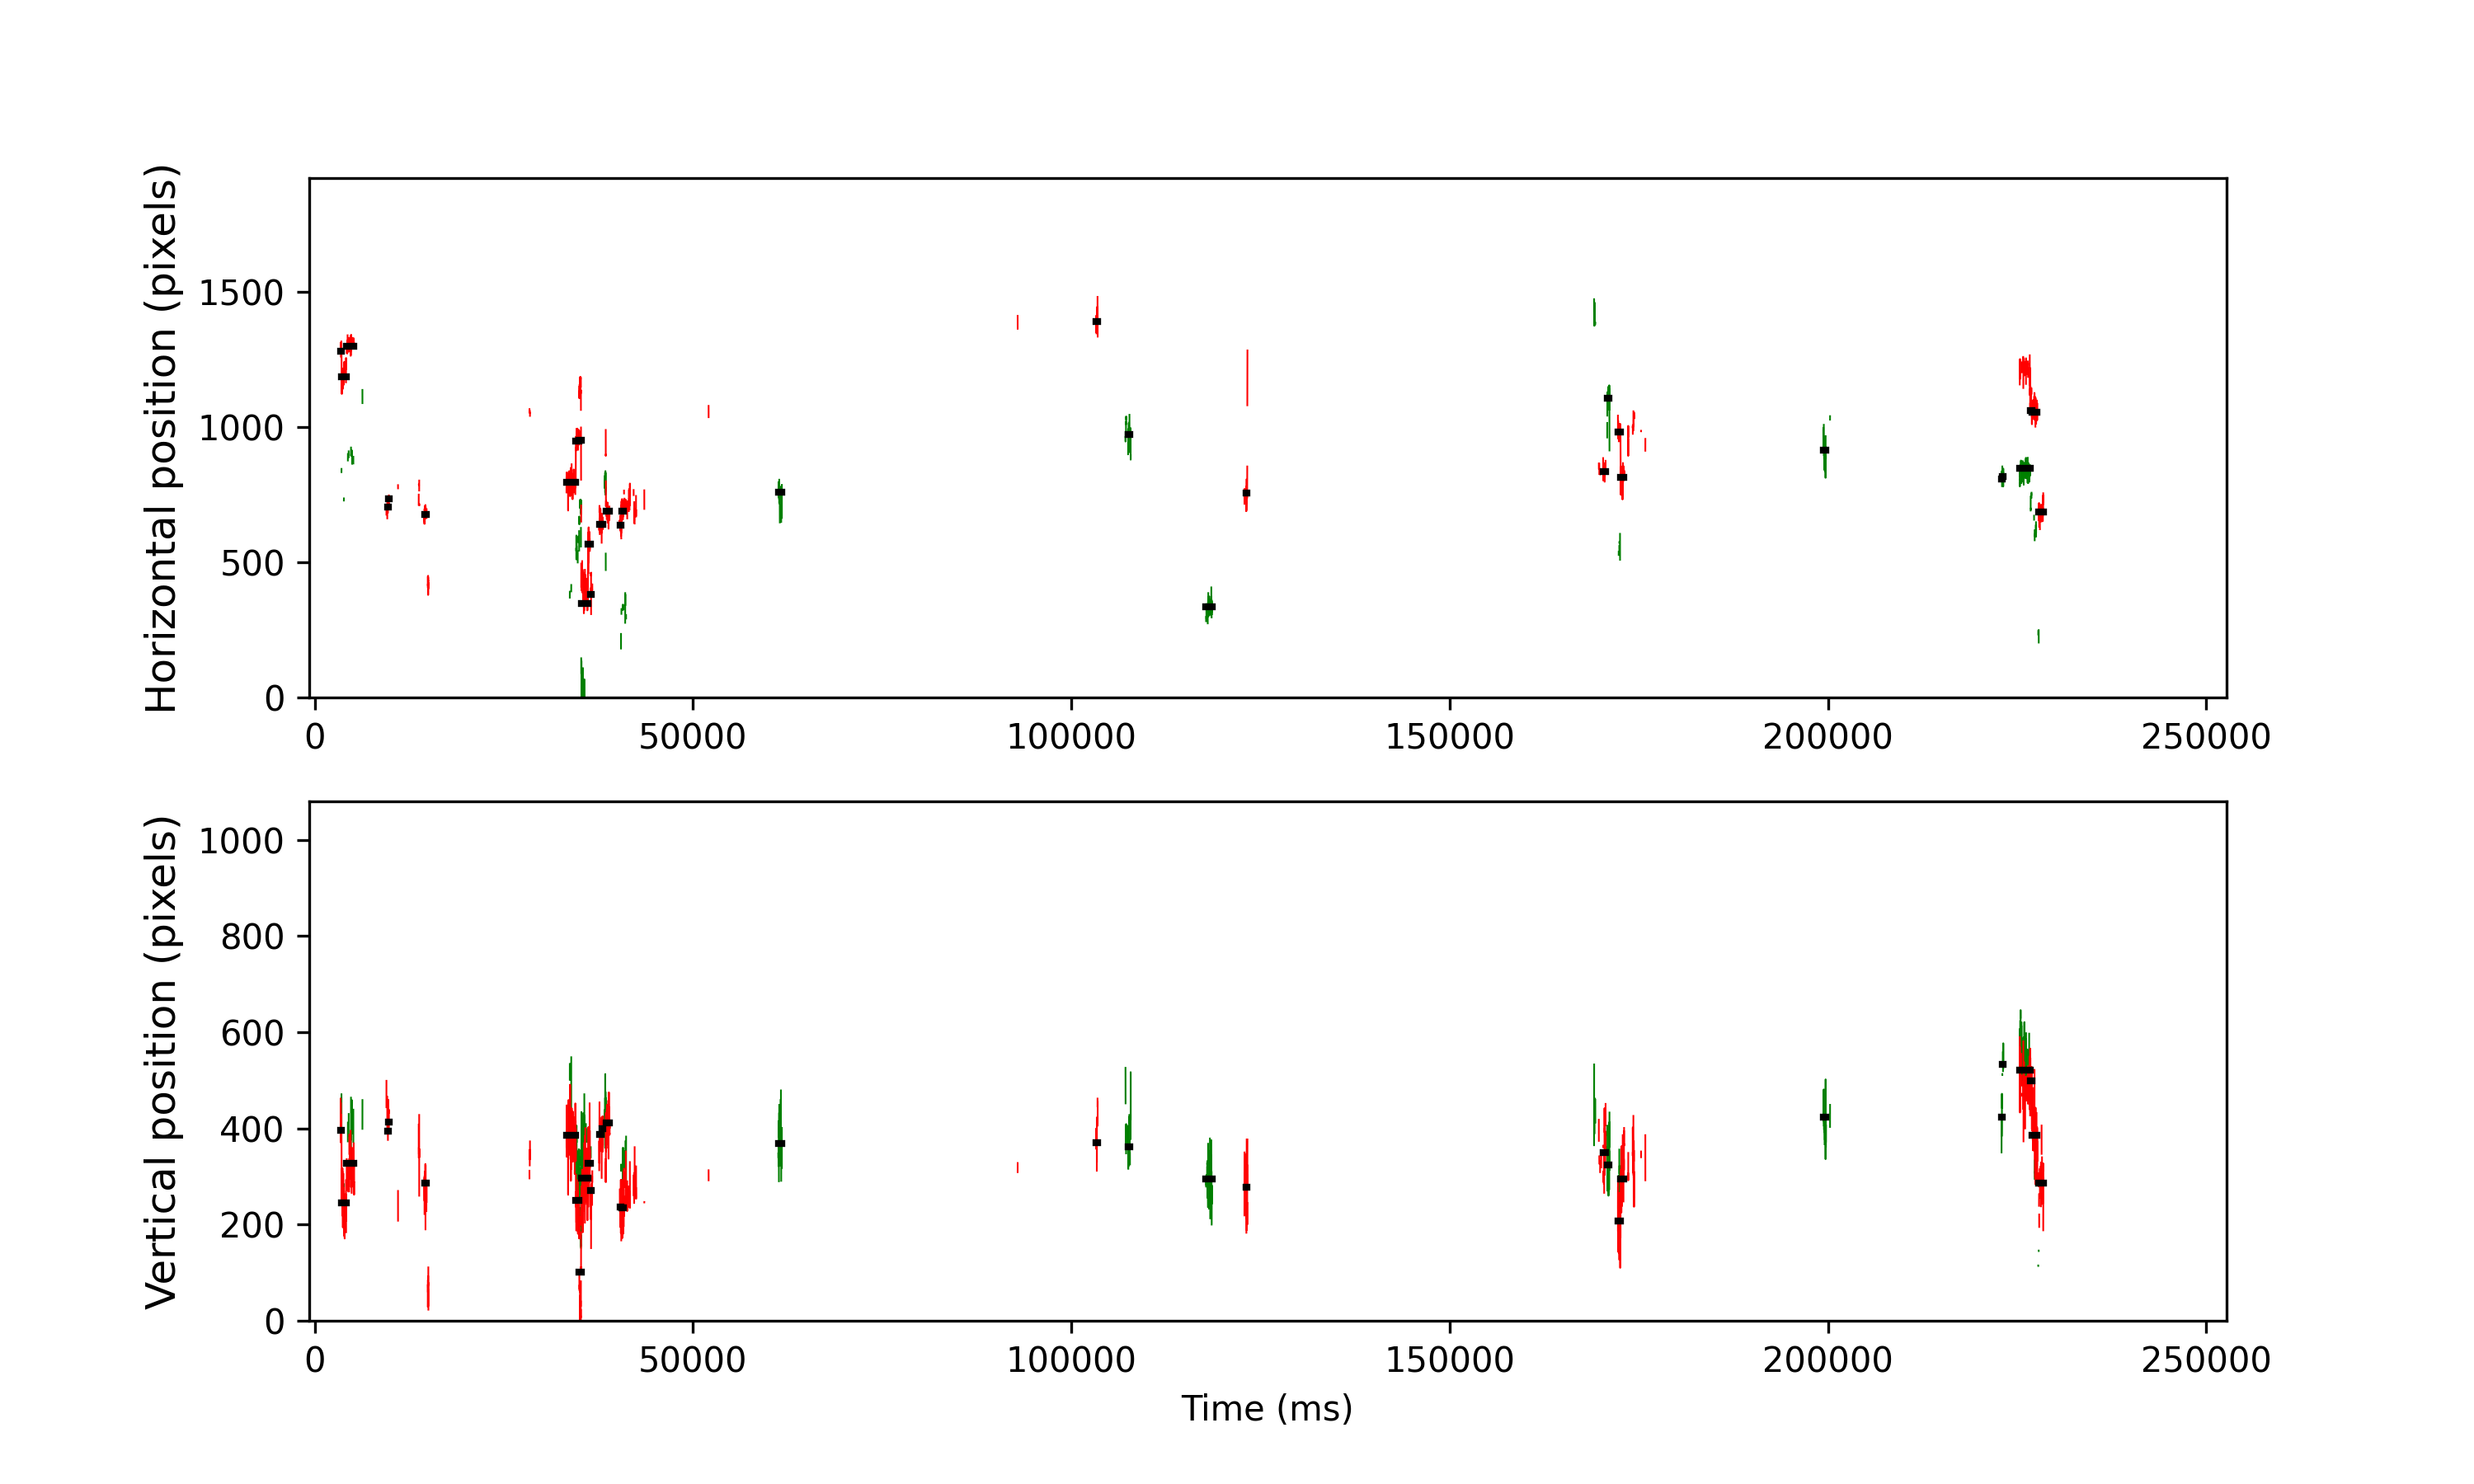

The file beside this chart, header and first rows:
cutoff, start, end, startT, endT, dur, xpos, ypos, flankdataloss, fracinterped, RMSxy, BCEA, fixRangeX, fixRangeY, participant
1.003, 1038, 1064, 3404, 3512, 108.0, 1281, 396.0, 1.0, 0.5556, 2.419, 6.95, 5.073, 2.361, 103_leap_voe_gaze
1.003, 1072, 1221, 3540, 4140, 600, 1186, 245.0, 0.0, 0.1533, 2.322, 7.633, 10.92, 3.413, 103_leap_voe_gaze
1.003, 1227, 1460, 4160, 5096, 936.1, 1300, 327.0, 1.0, 0.4359, 5.273, 16.56, 11.29, 4.535, 103_leap_voe_gaze
1.003, 1465, 1485, 5112, 5196, 83.9, 1300, 317.0, 1.0, 0.381, 3.864, 10.27, 5.33, 2.501, 103_leap_voe_gaze
1.003, 2580, 2620, 9572, 9736, 164.0, 704.0, 394.5, 1.0, 0.7073, 1.034, 3.897, 1.94, 2.665, 103_leap_voe_gaze
1.003, 2624, 2635, 9748, 9796, 48.0, 735.0, 413.0, 1.0, 0.5833, 1.086, 1.125, 2.08, 1.59, 103_leap_voe_gaze
1.003, 3805, 3879, 14472, 14772, 300.0, 677.0, 287.0, 1.0, 0.5333, 1.142, 3.149, 2.454, 4.021, 103_leap_voe_gaze
1.003, 8502, 8805, 33260, 34476, 1216, 794.0, 385, 1.0, 0.1151, 2.191, 6.555, 11.48, 6.358, 103_leap_voe_gaze
1.003, 8812, 8920, 34500, 34936, 436.0, 947.0, 250.5, 1.0, 0.1468, 5.542, 16.92, 11.99, 5.143, 103_leap_voe_gaze
1.003, 8926, 8980, 34956, 35176, 220.0, 951.8, 101.0, 0.0, 0.2364, 6.237, 19.76, 14.47, 7.083, 103_leap_voe_gaze
1.003, 8988, 9205, 35204, 36076, 872.0, 346.0, 296.0, 1.0, 0.1606, 4.36, 20.07, 13.23, 5.096, 103_leap_voe_gaze
1.003, 9211, 9282, 36096, 36384, 288.0, 567.0, 327.0, 0.0, 0.375, 2.043, 7.182, 7.106, 5.002, 103_leap_voe_gaze
1.003, 9292, 9315, 36420, 36516, 96.0, 379.5, 271.5, 1.0, 0.5, 4.386, 17.91, 11.97, 4.909, 103_leap_voe_gaze
1.003, 9602, 9659, 37660, 37892, 232.0, 640.5, 388.0, 1.0, 0.4828, 1.157, 1.71, 2.221, 1.636, 103_leap_voe_gaze
1.003, 9665, 9708, 37912, 38088, 176.0, 641.5, 400.0, 1.0, 0.4545, 1.208, 2.202, 2.174, 2.197, 103_leap_voe_gaze
1.003, 9806, 9930, 38476, 38976, 500.0, 687.5, 411.0, 1.0, 0.392, 0.9773, 2.309, 3.483, 3.226, 103_leap_voe_gaze
1.003, 10264, 10312, 40308, 40504, 196.0, 638.0, 236.0, 1.0, 0.1633, 2.982, 10.76, 10.24, 3.553, 103_leap_voe_gaze
1.003, 10320, 10396, 40532, 40840, 308.0, 688.5, 235.0, 1.0, 0.1429, 3.393, 12.37, 9.584, 4.395, 103_leap_voe_gaze
1.003, 10407, 10418, 40880, 40928, 48.0, 710.0, 240.0, 1.0, 0.5, 0.8751, 9.649, 7.994, 3.343, 103_leap_voe_gaze
1.003, 15500, 15620, 61252, 61736, 484.0, 758.5, 368.0, 1.0, 0.438, 4.242, 20, 13.39, 4.699, 103_leap_voe_gaze
1.003, 26000, 26054, 103252, 103472, 220.0, 1389, 371.0, 1.0, 0.6909, 1.707, 9.155, 5.33, 3.6, 103_leap_voe_gaze
1.003, 27062, 27129, 107500, 107772, 272.0, 971.5, 362.0, 1.0, 0.4706, 3.546, 10.11, 10.78, 4.371, 103_leap_voe_gaze
1.003, 29637, 29832, 117800, 118584, 784.0, 335.5, 295.0, 1.0, 0.4184, 3.312, 12.39, 10.8, 4.278, 103_leap_voe_gaze
1.003, 30956, 30997, 123076, 123244, 168.0, 755.5, 277.5, 1.0, 0.2857, 1.769, 5.87, 3.67, 4.722, 103_leap_voe_gaze
1.003, 42760, 42841, 170292, 170620, 328.0, 835.5, 349.5, 1.0, 0.4878, 1.147, 3.843, 2.151, 4.324, 103_leap_voe_gaze
1.003, 42897, 42963, 170840, 171108, 268.0, 1107, 324.0, 1.0, 0.08955, 1.157, 2.211, 2.618, 3.413, 103_leap_voe_gaze
1.003, 43248, 43331, 172244, 172580, 336.0, 981, 207.0, 1.0, 0.09524, 4.013, 14.74, 11.43, 6.101, 103_leap_voe_gaze
1.003, 43337, 43442, 172600, 173024, 424.0, 814.0, 295.0, 0.0, 0.1981, 1.293, 3.637, 3.156, 3.763, 103_leap_voe_gaze
1.003, 50036, 50123, 199395, 199747, 352.0, 913.5, 423.0, 1.0, 0.2955, 1.461, 5.142, 4.582, 4.722, 103_leap_voe_gaze
1.003, 55926, 55946, 222955, 223039, 84.0, 808.0, 424.0, 1.0, 0.4762, 1.208, 2.79, 1.356, 2.922, 103_leap_voe_gaze
1.003, 55955, 55984, 223071, 223191, 120.0, 818.0, 534.0, 1.0, 0.5, 1.252, 2.255, 1.543, 2.127, 103_leap_voe_gaze
1.003, 56528, 56863, 225363, 226707, 1344, 846.0, 522.0, 1.0, 0.2292, 4.432, 19.34, 11.34, 6.031, 103_leap_voe_gaze
1.003, 56874, 56918, 226747, 226927, 180.0, 1061, 499.0, 0.0, 0.2889, 5.516, 21.63, 10.78, 3.109, 103_leap_voe_gaze
1.003, 56927, 57103, 226959, 227667, 708.0, 1056, 385.5, 1.0, 0.2881, 4.872, 24.15, 12.32, 5.692, 103_leap_voe_gaze
1.003, 57147, 57306, 227839, 228479, 640.0, 686.0, 287.0, 1.0, 0.4688, 2.944, 15.01, 12.9, 6.756, 103_leap_voe_gaze
